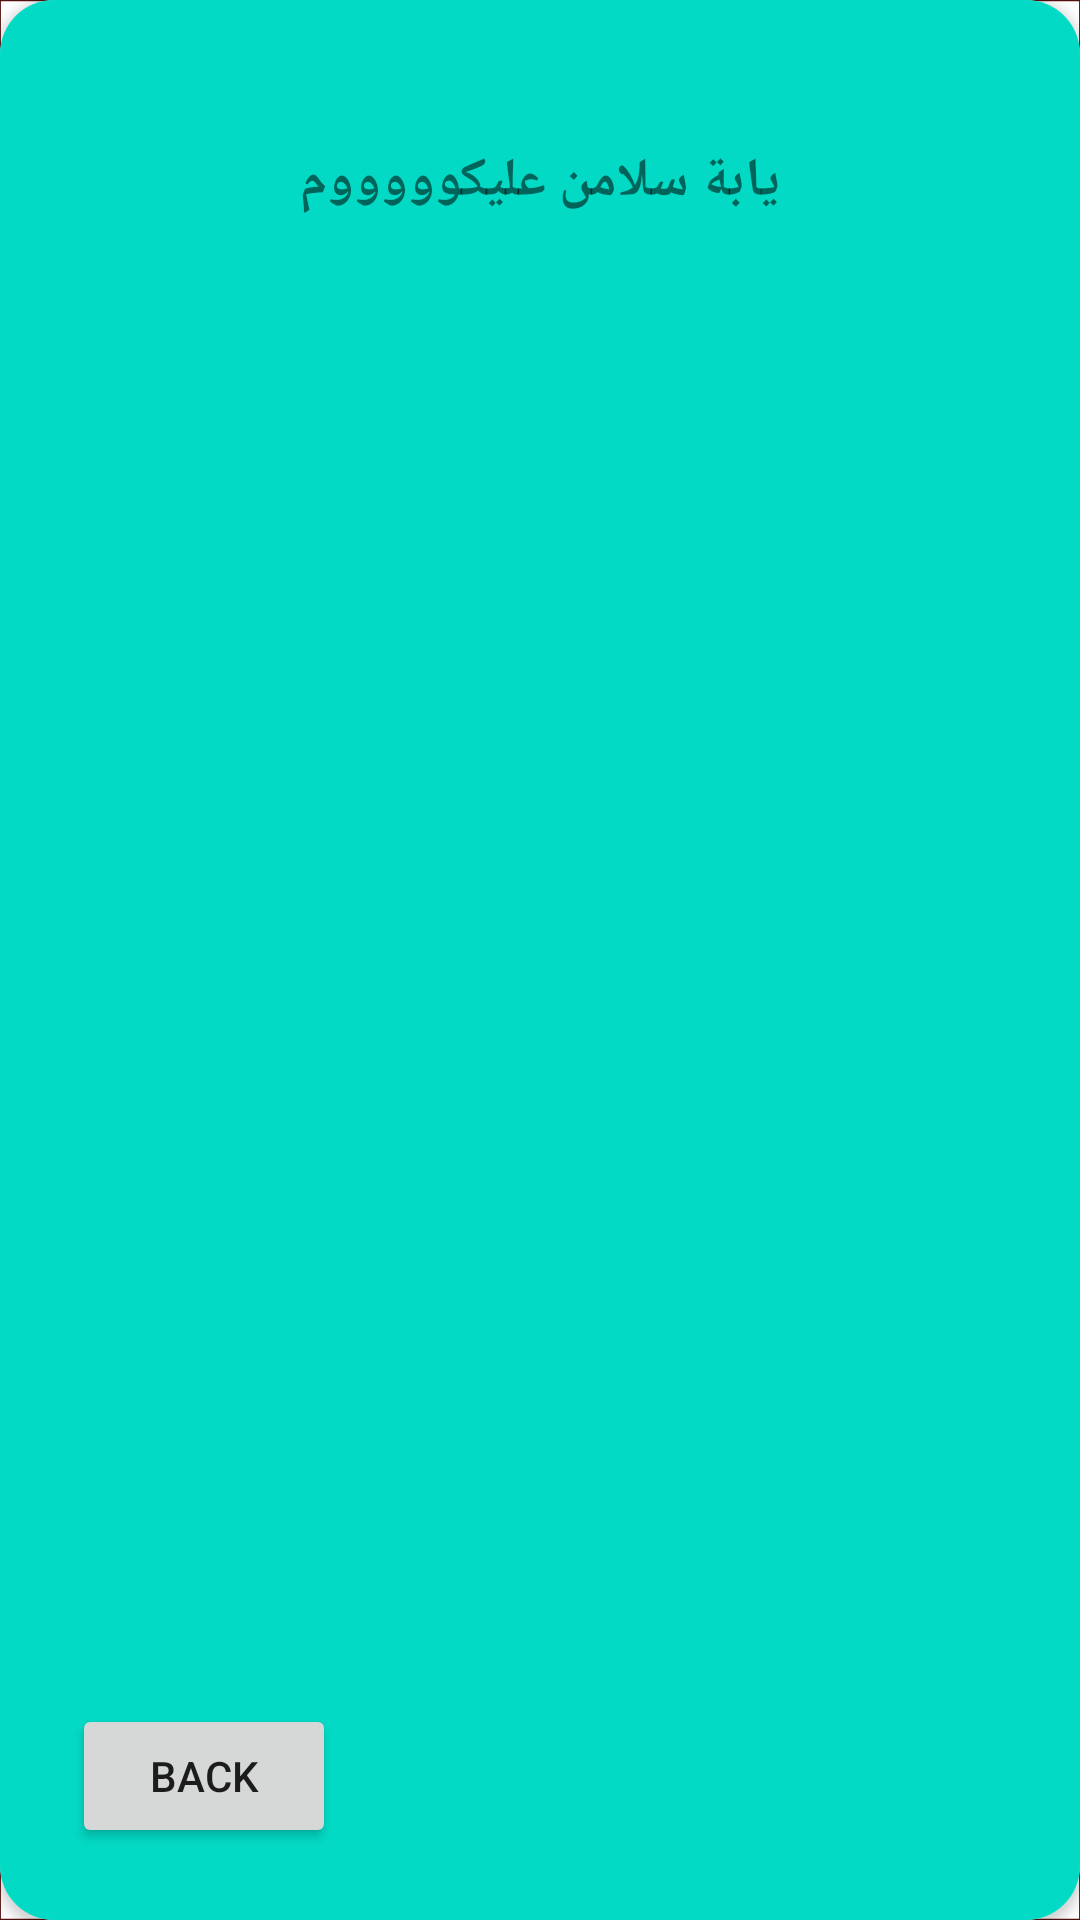

Android layout source for this screen:
<!-- AndroidManifest.xml: application theme SplashScreenTheme -->
<!-- res/layout/bottom_sheet_superhero.xml -->
<?xml version="1.0" encoding="utf-8"?>
<androidx.cardview.widget.CardView xmlns:android="http://schemas.android.com/apk/res/android"
    android:layout_width="match_parent"
    android:layout_height="match_parent"
    xmlns:app="http://schemas.android.com/apk/res-auto"
    app:cardCornerRadius="18dp"
    >
    <androidx.constraintlayout.widget.ConstraintLayout
        android:layout_width="match_parent"
        android:layout_height="match_parent"
        android:background="@color/teal_200"
        >
        <TextView
            android:layout_width="wrap_content"
            android:layout_height="wrap_content"
            android:text="يابة سلامن عليكوووووم"
            android:textSize="18sp"
            android:textStyle="bold"
            android:layout_margin="48dp"
            app:layout_constraintTop_toTopOf="parent"
            app:layout_constraintStart_toStartOf="parent"
            app:layout_constraintEnd_toEndOf="parent"
            />
        <Button
            android:id="@+id/close_bottom_sheet"
            android:layout_width="wrap_content"
            android:layout_height="wrap_content"
            android:text="Back"
            android:layout_margin="24dp"
            app:layout_constraintStart_toStartOf="parent"
            app:layout_constraintBottom_toBottomOf="parent"
            />

    </androidx.constraintlayout.widget.ConstraintLayout>
</androidx.cardview.widget.CardView>
<!-- resources referenced by this layout -->
<resources>
  <style name="SplashScreenTheme" parent="Theme.AppCompat.Light.NoActionBar">
          <item name="android:windowBackground">@drawable/ic_splash_super_hero_</item>
          <item name="android:statusBarColor">@color/white</item>
      </style>
  <!-- drawable ic_splash_super_hero_: vector/xml drawable (drawable, 8147 chars, omitted) -->
  <color name="white">#FFFFFFFF</color>
  <!-- not gathered from this repository: default colours our renderer supplied (Android Studio template values) -->
  <color name="teal_200">#FF03DAC5</color>
</resources>
